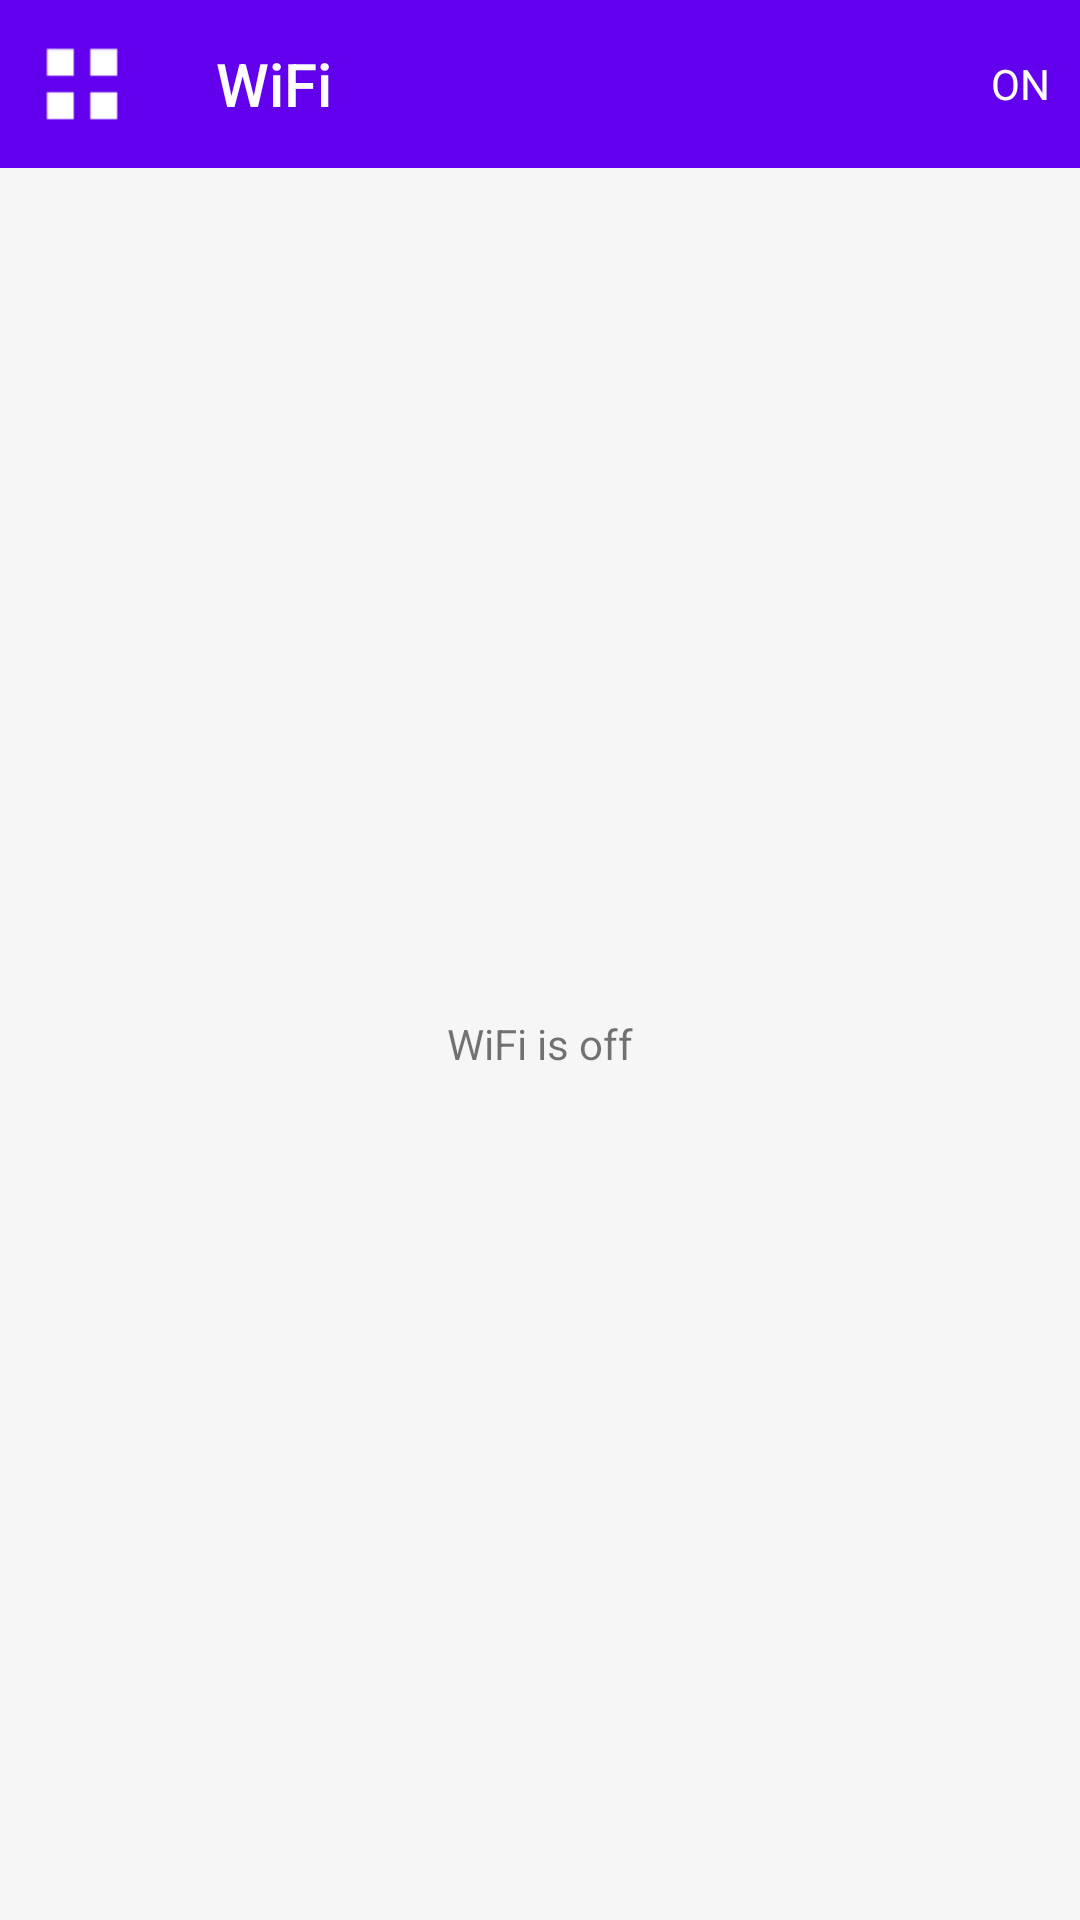

Produce the Android XML layout that renders to this screen, including the resource entries it uses.
<!-- AndroidManifest.xml: application theme AppTheme -->
<!-- res/layout/activity_main.xml -->
<?xml version="1.0" encoding="utf-8"?>
<RelativeLayout xmlns:android="http://schemas.android.com/apk/res/android"
    xmlns:tools="http://schemas.android.com/tools"
    xmlns:app="http://schemas.android.com/apk/res-auto"
    android:layout_width="match_parent"
    android:layout_height="match_parent"
    android:background="#f6f6f6"
    tools:context=".MainActivity">

    <android.support.v7.widget.Toolbar
        android:id="@+id/toolbar"
        app:title="WiFi"
        app:navigationIcon="@drawable/toolbar_icon"
        android:layout_height="wrap_content"
        android:layout_width="match_parent"
        android:paddingLeft="-10dp"
        android:background="?attr/colorPrimary">
        <TextView
            android:id="@+id/wifi_switch"
            android:layout_width="wrap_content"
            android:layout_height="wrap_content"
            android:text="ON"
            android:textColor="@android:color/white"
            android:layout_gravity="right"
            android:layout_marginRight="10dp"/>
    </android.support.v7.widget.Toolbar>

    <android.support.v7.widget.RecyclerView
        android:id="@+id/ap_list"
        android:layout_below="@id/toolbar"
        android:scrollbars="vertical"
        android:layout_width="match_parent"
        android:layout_height="match_parent"
        />
    <LinearLayout
        android:id="@+id/wifi_off_view"
        android:layout_below="@id/toolbar"
        android:layout_width="match_parent"
        android:layout_height="match_parent">
        <TextView
            android:layout_width="match_parent"
            android:layout_height="wrap_content"
            android:layout_gravity="center"
            android:gravity="center"
            android:text="WiFi is off"/>
    </LinearLayout>
</RelativeLayout>
<!-- resources referenced by this layout -->
<resources>
  <!-- drawable toolbar_icon: png bitmap (drawable, 283 bytes) -->
  <style name="AppTheme" parent="Theme.AppCompat.Light.NoActionBar">
          
          <item name="colorPrimary">@color/colorPrimary</item>
          <item name="colorPrimaryDark">@color/colorPrimary</item>
          <item name="colorAccent">@color/colorAccent</item>
          <item name="android:textColorPrimary">@android:color/white</item>
          <item name="windowActionBar">false</item>
          <item name="android:windowNoTitle">true</item>
          <item name="toolbarNavigationButtonStyle">@style/myToolbarNavigationButtonStyle</item>
      </style>
  <style name="myToolbarNavigationButtonStyle" parent="@style/Widget.AppCompat.Toolbar.Button.Navigation">
          <item name="android:minWidth">0dp</item>
          <item name="android:padding">8dp</item>
          <item name="android:scaleType">centerInside</item>
      </style>
  <!-- not gathered from this repository: default colours our renderer supplied (Android Studio template values) -->
  <color name="colorPrimary">#FF6200EE</color>
  <color name="colorAccent">#FF03DAC5</color>
</resources>
